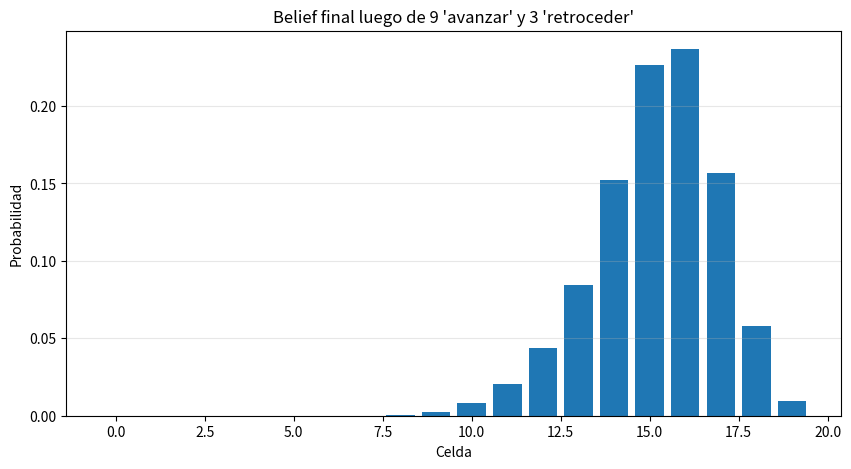

This figure's Python source:
import numpy as np
import matplotlib.pyplot as plt


def matriz_transicion(n=20, accion="avanzar"):
    """
    Devuelve una matriz T de tamaño n x n donde:
    T[j, i] = P(x_t = j | x_{t-1} = i, accion)
    """
    T = np.zeros((n, n))

    for i in range(n):
        if accion == "avanzar":
            if i == n - 1:
                # última celda
                T[n - 1, i] = 1.0
            elif i == n - 2:
                # penúltima celda
                T[n - 2, i] = 0.25
                T[n - 1, i] = 0.75
            else:
                T[i, i] = 0.25
                T[i + 1, i] = 0.50
                T[i + 2, i] = 0.25

        elif accion == "retroceder":
            if i == 0:
                # primera celda
                T[0, i] = 1.0
            elif i == 1:
                # segunda celda
                T[1, i] = 0.25
                T[0, i] = 0.75
            else:
                T[i, i] = 0.25
                T[i - 1, i] = 0.50
                T[i - 2, i] = 0.25

        else:
            raise ValueError("La acción debe ser 'avanzar' o 'retroceder'.")

    return T


def aplicar_accion(bel, T):
    """
    Actualización del belief:
    bel_nuevo = T @ bel
    """
    return T @ bel


# -----------------------------
# Parámetros del problema
# -----------------------------
n = 20
bel = np.hstack((np.zeros(10), [1.0], np.zeros(9)))

T_avanzar = matriz_transicion(n, "avanzar")
T_retroceder = matriz_transicion(n, "retroceder")

# 9 acciones de avanzar
for _ in range(9):
    bel = aplicar_accion(bel, T_avanzar)

# 3 acciones de retroceder
for _ in range(3):
    bel = aplicar_accion(bel, T_retroceder)

# -----------------------------
# Resultados
# -----------------------------
print("Belief final:")
print(bel)
print("\nSuma de probabilidades:", bel.sum())
print("Celda más probable (índice Python):", np.argmax(bel))
print("Probabilidad máxima:", bel[np.argmax(bel)])

# -----------------------------
# Gráfico
# -----------------------------
plt.figure(figsize=(10, 5))
plt.bar(np.arange(n), bel)
plt.xlabel("Celda")
plt.ylabel("Probabilidad")
plt.title("Belief final luego de 9 'avanzar' y 3 'retroceder'")
plt.grid(axis="y", alpha=0.3)
plt.show()
